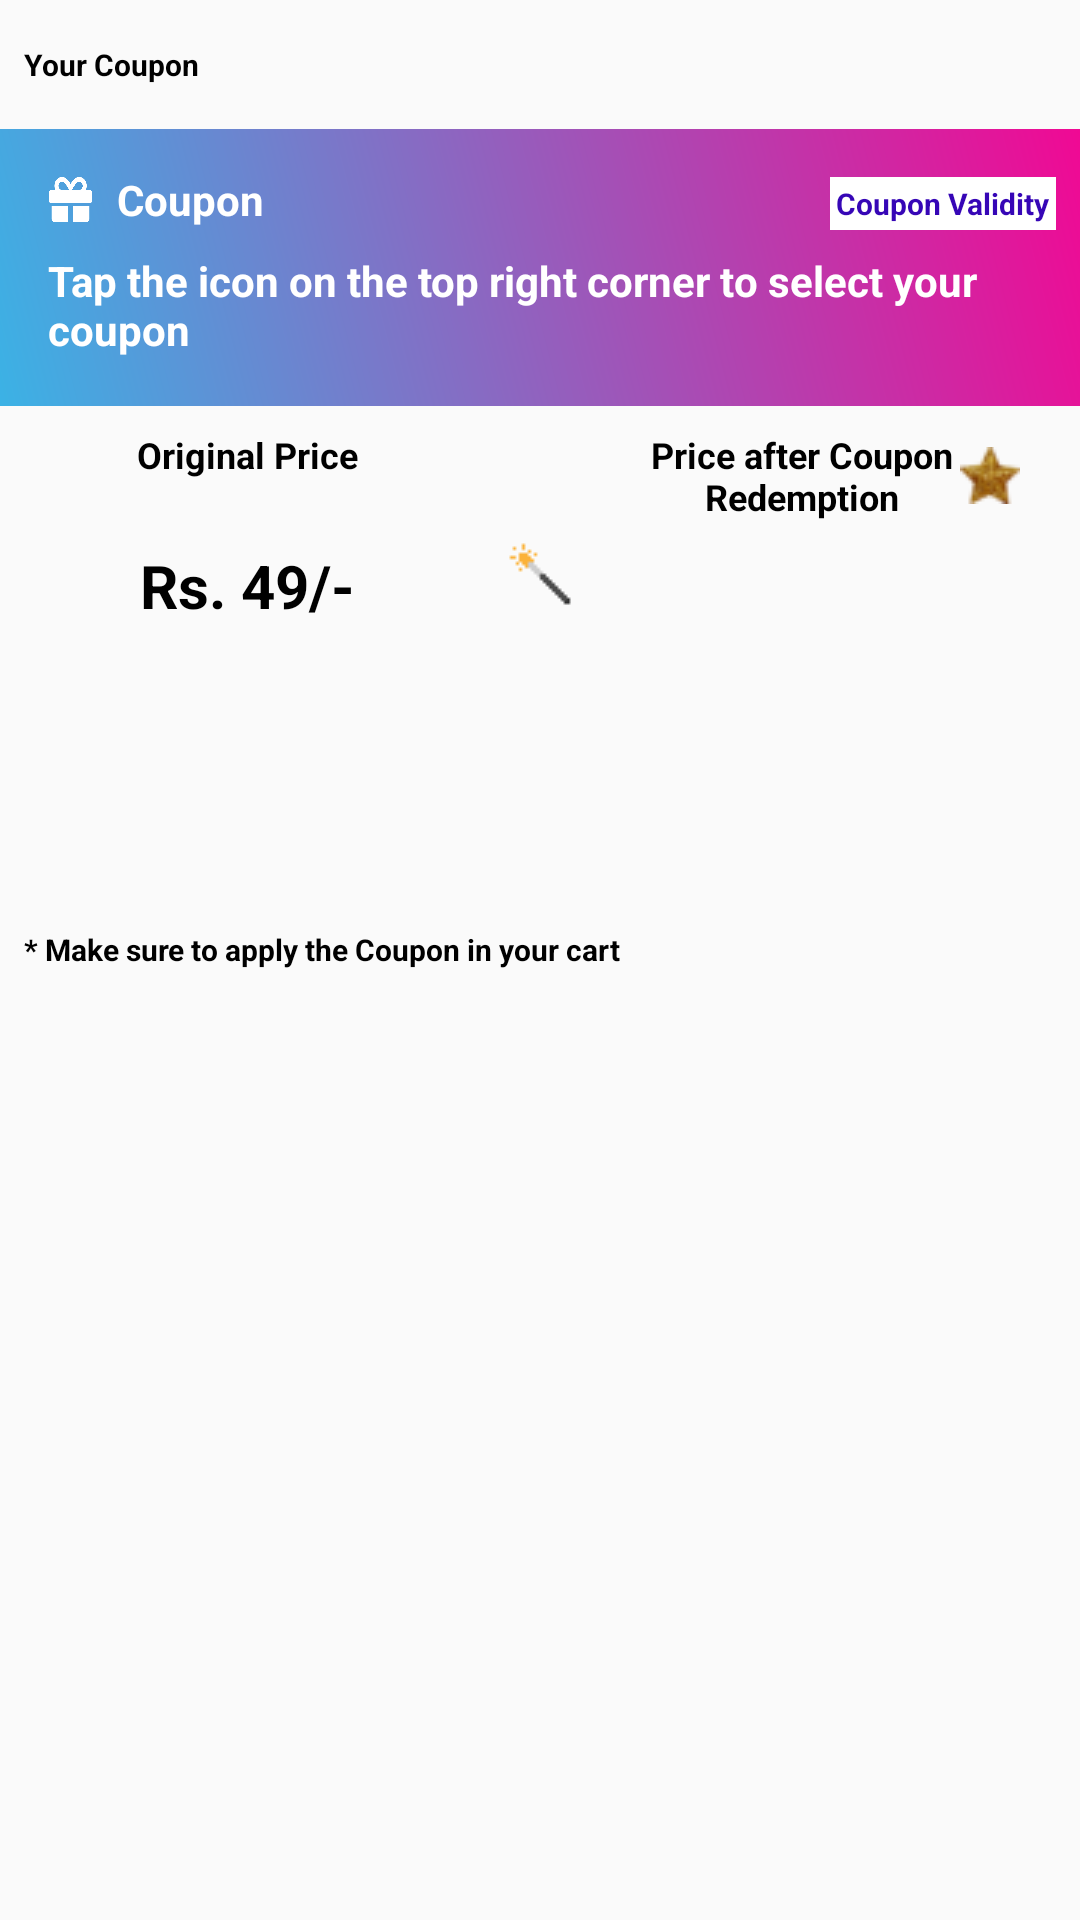

Layout XML and referenced resources for this Android screen:
<!-- AndroidManifest.xml: application theme AppTheme -->
<!-- res/layout/coupon_redeem_dialog.xml -->
<?xml version="1.0" encoding="utf-8"?>
<androidx.constraintlayout.widget.ConstraintLayout xmlns:android="http://schemas.android.com/apk/res/android"
    xmlns:app="http://schemas.android.com/apk/res-auto"
    xmlns:tools="http://schemas.android.com/tools"
    android:layout_width="match_parent"
    android:layout_height="wrap_content">

    <TextView
        android:id="@+id/textView23"
        android:layout_width="wrap_content"
        android:layout_height="wrap_content"
        android:layout_marginStart="8dp"
        android:layout_marginTop="8dp"
        android:text="Your Coupon"
        android:textColor="#000000"
        android:textSize="10sp"
        android:textStyle="bold"
        app:layout_constraintBottom_toTopOf="@+id/coupons_recyclerview"
        app:layout_constraintStart_toStartOf="parent"
        app:layout_constraintTop_toTopOf="parent" />

    <ImageView
        android:id="@+id/toggle_recyclerview"
        android:layout_width="35dp"
        android:layout_height="35dp"
        android:paddingLeft="8dp"
        android:paddingTop="8dp"
        android:paddingRight="8dp"
        android:paddingBottom="8dp"
        app:layout_constraintEnd_toEndOf="parent"
        app:layout_constraintTop_toTopOf="parent"
        app:srcCompat="@drawable/reward_menu" />

    <androidx.recyclerview.widget.RecyclerView
        android:id="@+id/coupons_recyclerview"
        android:layout_width="match_parent"
        android:layout_height="200dp"
        android:layout_marginTop="8dp"
        android:background="@drawable/reward_gradient_background"
        android:visibility="gone"
        app:layout_constraintEnd_toEndOf="parent"
        app:layout_constraintStart_toStartOf="parent"
        app:layout_constraintTop_toBottomOf="@+id/toggle_recyclerview" />

    <LinearLayout
        android:id="@+id/selected_coupon"
        android:layout_width="0dp"
        android:layout_height="wrap_content"
        android:layout_marginTop="8dp"
        android:background="@drawable/reward_gradient_background"
        android:orientation="horizontal"
        app:layout_constraintEnd_toEndOf="parent"
        app:layout_constraintStart_toStartOf="parent"
        app:layout_constraintTop_toBottomOf="@+id/coupons_recyclerview">

        <include layout="@layout/mini_rewards_item_layout" />
    </LinearLayout>

    <ImageView
        android:id="@+id/imageView14"
        android:layout_width="30dp"
        android:layout_height="30dp"
        android:layout_marginStart="8dp"
        android:layout_marginEnd="8dp"
        app:layout_constraintBottom_toBottomOf="@+id/discounted_price"
        app:layout_constraintEnd_toEndOf="parent"
        app:layout_constraintStart_toStartOf="parent"
        app:layout_constraintTop_toBottomOf="@+id/textView28"
        app:srcCompat="@drawable/magicstick" />

    <TextView
        android:id="@+id/textView27"
        android:layout_width="wrap_content"
        android:layout_height="wrap_content"
        android:layout_marginStart="8dp"
        android:layout_marginTop="8dp"
        android:layout_marginEnd="8dp"
        android:text="Original Price"
        android:textColor="#000000"
        android:textSize="12sp"
        android:textStyle="bold"
        app:layout_constraintEnd_toStartOf="@+id/imageView14"
        app:layout_constraintStart_toStartOf="parent"
        app:layout_constraintTop_toBottomOf="@+id/selected_coupon" />

    <TextView
        android:id="@+id/textView28"
        android:layout_width="125dp"
        android:layout_height="wrap_content"
        android:layout_marginStart="8dp"
        android:layout_marginTop="8dp"
        android:layout_marginEnd="8dp"
        android:drawableEnd="@drawable/goldstar"
        android:text="Price after Coupon Redemption"
        android:textAlignment="center"
        android:textColor="#000000"
        android:textSize="12sp"
        android:textStyle="bold"
        app:layout_constraintEnd_toEndOf="parent"
        app:layout_constraintStart_toEndOf="@+id/imageView14"
        app:layout_constraintTop_toBottomOf="@+id/selected_coupon" />

    <TextView
        android:id="@+id/original_price"
        android:layout_width="wrap_content"
        android:layout_height="wrap_content"
        android:layout_marginStart="8dp"
        android:layout_marginEnd="8dp"
        android:text="Rs. 49/-"
        android:textColor="#000000"
        android:textSize="20sp"
        android:textStyle="bold"
        app:layout_constraintBottom_toBottomOf="@+id/discounted_price"
        app:layout_constraintEnd_toStartOf="@+id/imageView14"
        app:layout_constraintStart_toStartOf="parent"
        app:layout_constraintTop_toTopOf="@+id/discounted_price" />

    <TextView
        android:id="@+id/discounted_price"
        android:layout_width="wrap_content"
        android:layout_height="wrap_content"
        android:layout_marginStart="8dp"
        android:layout_marginTop="8dp"
        android:layout_marginEnd="8dp"
        android:textColor="#000000"
        android:textSize="20sp"
        android:textStyle="bold"
        app:layout_constraintEnd_toEndOf="parent"
        app:layout_constraintStart_toEndOf="@+id/imageView14"
        app:layout_constraintTop_toBottomOf="@+id/textView28" />

    <TextView
        android:id="@+id/footer_text"
        android:layout_width="wrap_content"
        android:layout_height="wrap_content"
        android:layout_marginStart="8dp"
        android:layout_marginTop="8dp"
        android:layout_marginBottom="8dp"
        android:text="* Make sure to apply the Coupon in your cart"
        android:textColor="#000000"
        android:textSize="10sp"
        android:textStyle="bold"
        app:layout_constraintBottom_toTopOf="@+id/apply_remove_buttons_container"
        app:layout_constraintStart_toStartOf="parent"
        app:layout_constraintTop_toBottomOf="@+id/original_price" />

    <LinearLayout
        android:id="@+id/apply_remove_buttons_container"
        android:layout_width="0dp"
        android:layout_height="wrap_content"
        android:orientation="horizontal"
        android:visibility="gone"
        app:layout_constraintBottom_toBottomOf="parent"
        app:layout_constraintEnd_toEndOf="parent"
        app:layout_constraintStart_toStartOf="parent"
        app:layout_constraintTop_toBottomOf="@+id/discounted_price">

        <Button
            android:id="@+id/removeBtn"
            android:layout_width="wrap_content"
            android:layout_height="wrap_content"
            android:layout_weight="1"
            android:background="@color/colorAccent"
            android:stateListAnimator="@null"
            android:text="Remove" />

        <Button
            android:id="@+id/applyBtn"
            android:layout_width="wrap_content"
            android:layout_height="wrap_content"
            android:layout_weight="1"
            android:background="@color/colorAccent"
            android:stateListAnimator="@null"
            android:text="Apply" />
    </LinearLayout>

</androidx.constraintlayout.widget.ConstraintLayout>
<!-- res/layout/mini_rewards_item_layout.xml (included above) -->
<?xml version="1.0" encoding="utf-8"?>
<androidx.constraintlayout.widget.ConstraintLayout xmlns:android="http://schemas.android.com/apk/res/android"
    xmlns:app="http://schemas.android.com/apk/res-auto"
    xmlns:tools="http://schemas.android.com/tools"
    android:layout_width="match_parent"
    android:layout_height="wrap_content"
    android:layout_marginStart="8dp"
    android:layout_marginTop="8dp"
    android:layout_marginEnd="8dp"
    android:layout_marginBottom="8dp"
    android:background="@drawable/border_background">

    <ImageView
        android:id="@+id/coupon_icon"
        android:layout_width="15dp"
        android:layout_height="15dp"
        android:layout_marginStart="8dp"
        android:layout_marginTop="8dp"
        app:layout_constraintStart_toStartOf="parent"
        app:layout_constraintTop_toTopOf="parent"
        app:srcCompat="@drawable/my_rewards"
        app:tint="@color/colorAccent" />

    <TextView
        android:id="@+id/coupon_title"
        android:layout_width="wrap_content"
        android:layout_height="wrap_content"
        android:layout_marginStart="8dp"
        android:text="Coupon"
        android:textColor="@color/colorAccent"
        android:textSize="14sp"
        android:textStyle="bold"
        app:layout_constraintBottom_toBottomOf="@+id/coupon_icon"
        app:layout_constraintStart_toEndOf="@+id/coupon_icon"
        app:layout_constraintTop_toTopOf="@+id/coupon_icon" />

    <TextView
        android:id="@+id/coupon_validity"
        android:layout_width="wrap_content"
        android:layout_height="wrap_content"
        android:layout_marginTop="8dp"
        android:background="@color/colorAccent"
        android:padding="2dp"
        android:text="Coupon Validity"
        android:textColor="@color/couponPurple"
        android:textSize="10sp"
        android:textStyle="bold"
        app:layout_constraintEnd_toEndOf="parent"
        app:layout_constraintTop_toTopOf="parent" />

    <TextView
        android:id="@+id/coupon_body"
        android:layout_width="0dp"
        android:layout_height="wrap_content"
        android:layout_marginStart="8dp"
        android:layout_marginTop="8dp"
        android:layout_marginEnd="8dp"
        android:layout_marginBottom="8dp"
        android:text="Tap the icon on the top right corner to select your coupon"
        android:textColor="@color/colorAccent"
        android:textStyle="bold"
        app:layout_constraintBottom_toBottomOf="parent"
        app:layout_constraintEnd_toEndOf="parent"
        app:layout_constraintStart_toStartOf="parent"
        app:layout_constraintTop_toBottomOf="@+id/coupon_title" />
</androidx.constraintlayout.widget.ConstraintLayout>
<!-- resources referenced by this layout -->
<resources>
  <color name="colorAccent">#FFFFFF</color>
  <color name="couponPurple">#3606b6</color>
  <!-- drawable goldstar: png bitmap (drawable, 1388 bytes) -->
  <!-- drawable magicstick: png bitmap (drawable, 299 bytes) -->
  <!-- drawable my_rewards: png bitmap (drawable, 2928 bytes) -->
  <!-- drawable reward_gradient_background (drawable) -->
  <?xml version="1.0" encoding="utf-8"?>
  <layer-list xmlns:android="http://schemas.android.com/apk/res/android">
  <item>
      <shape android:shape="rectangle">
          <gradient android:startColor="#3BB2E5"
              android:endColor="#F00994"
              android:angle="45"/>
      </shape>
  </item>
  </layer-list>
  <style name="AppTheme" parent="Theme.AppCompat.Light.NoActionBar">
          
          <item name="colorPrimary">@color/colorPrimary</item>
          <item name="colorPrimaryDark">@color/colorPrimaryDark</item>
          <item name="colorAccent">@color/colorAccent</item>
      </style>
  <color name="colorPrimary">#015548</color>
  <color name="colorPrimaryDark">#015548</color>
</resources>
